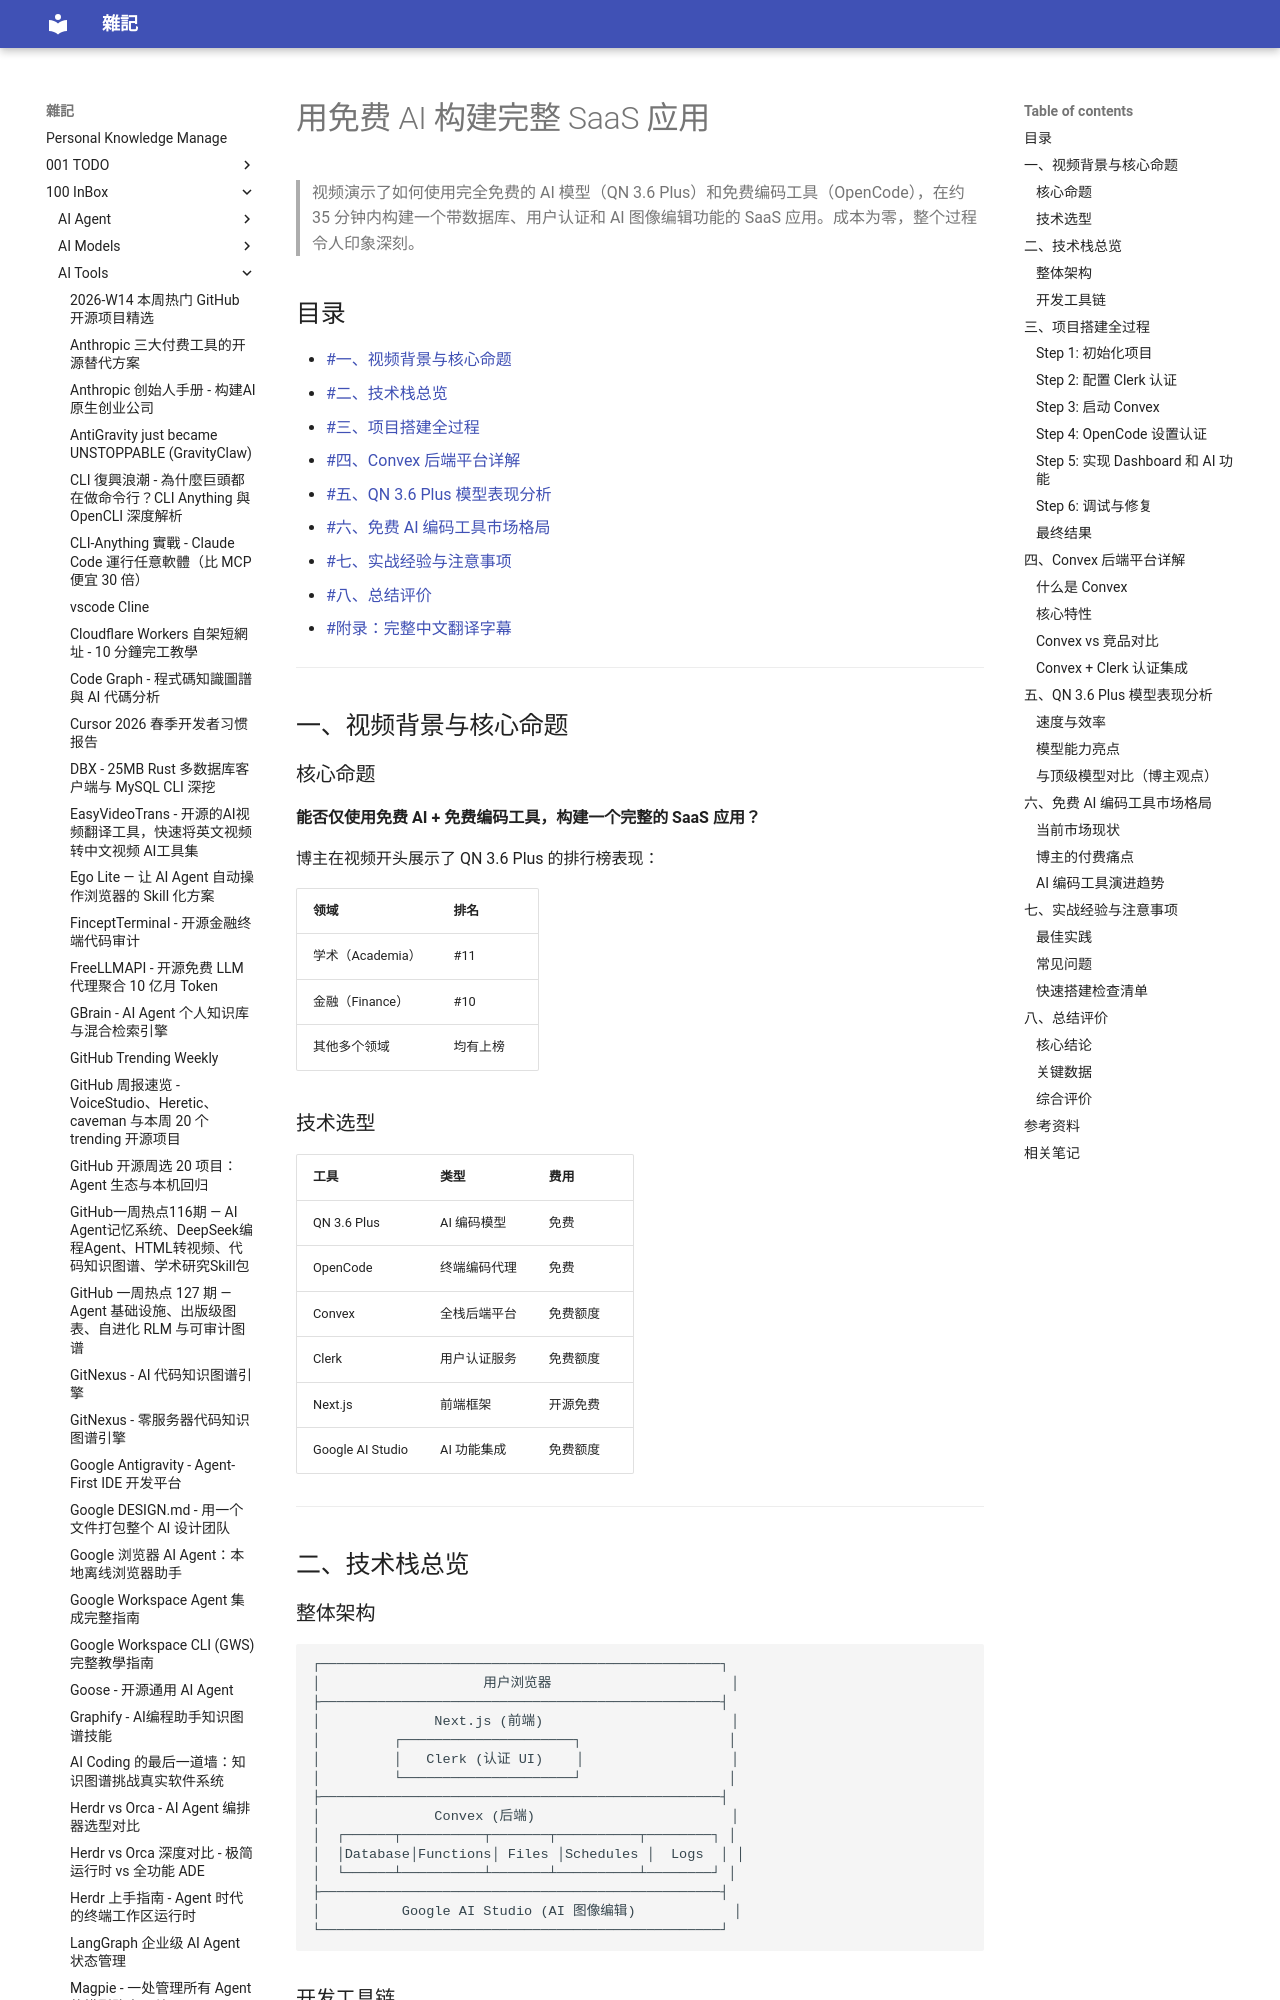

repository: yudady/yudady.github.io · page: 100-InBox/AI-Tools/用免费 AI 构建完整 SaaS 应用 — QN 3.6 Plus + OpenCode 实战/index.html · generator: mkdocs

---
title: 用免费 AI 构建完整 SaaS 应用 — QN 3.6 Plus + OpenCode 实战
aliases: [QN 3.6 Plus SaaS, 免费AI建站, OpenCode实战]
tags: [AI, 编码模型, SaaS, OpenCode, Convex, Clerk, 免费工具]
source: ["https://www.youtube.com/watch?v=q-Y96pp1rWE"]
author: YouTube Creator
created: 2026-04-05 17:45
updated: 2026-04-05 17:45
description: |
  使用免费的 QN 3.6 Plus 模型 + OpenCode 编码代理，从零构建带数据库、认证、AI 功能的完整 SaaS 应用。全程零成本，约 35 分钟完成。
level: intermediate
stars: 4
---

# 用免费 AI 构建完整 SaaS 应用

> 视频演示了如何使用完全免费的 AI 模型（QN 3.6 Plus）和免费编码工具（OpenCode），在约 35 分钟内构建一个带数据库、用户认证和 AI 图像编辑功能的 SaaS 应用。成本为零，整个过程令人印象深刻。

## 目录

- [[#一、视频背景与核心命题]]
- [[#二、技术栈总览]]
- [[#三、项目搭建全过程]]
- [[#四、Convex 后端平台详解]]
- [[#五、QN 3.6 Plus 模型表现分析]]
- [[#六、免费 AI 编码工具市场格局]]
- [[#七、实战经验与注意事项]]
- [[#八、总结评价]]
- [[#附录：完整中文翻译字幕]]

---

## 一、视频背景与核心命题

### 核心命题

**能否仅使用免费 AI + 免费编码工具，构建一个完整的 SaaS 应用？**

博主在视频开头展示了 QN 3.6 Plus 的排行榜表现：

| 领域 | 排名 |
|------|------|
| 学术（Academia） | #11 |
| 金融（Finance） | #10 |
| 其他多个领域 | 均有上榜 |

### 技术选型

| 工具 | 类型 | 费用 |
|------|------|------|
| QN 3.6 Plus | AI 编码模型 | 免费 |
| OpenCode | 终端编码代理 | 免费 |
| Convex | 全栈后端平台 | 免费额度 |
| Clerk | 用户认证服务 | 免费额度 |
| Next.js | 前端框架 | 开源免费 |
| Google AI Studio | AI 功能集成 | 免费额度 |

---

## 二、技术栈总览
